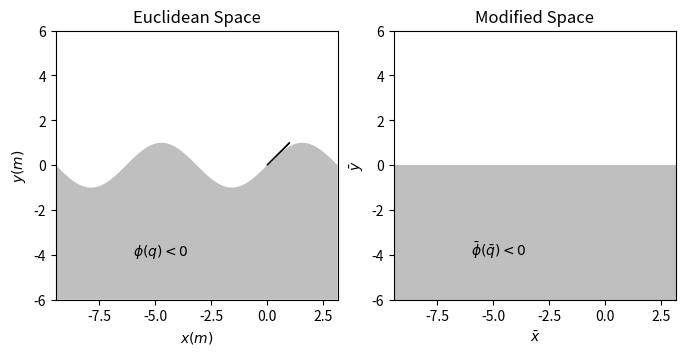

This chart was generated by the following Python code: (Note: this script raises an exception after producing the figure.)
import matplotlib.pyplot as plt
import matplotlib.animation as animation
from numpy import shape
import numpy as np


def init():
    qmass.set_data([], [])
    qtraj.set_data([], [])
    zmass.set_data([], [])
    ztraj.set_data([], [])

    qqmass.set_data([], [])
    qqtraj.set_data([], [])
    zzmass.set_data([], [])
    zztraj.set_data([], [])

    #qxforce = axl.arrow(0, 0, 0, 0)

    return qmass, qtraj, zmass, ztraj 


def animate(i):
    t = float(i) / rate
    newPq = s.xtopq(lintraj.x(t))
    newqq = s.xtoq(lintraj.x(t))
    uval = lintraj.u(t)

    qmass.set_data(newPq)
    qtraj.set_data(qtraj.get_xdata() + [newPq[0]],
                   qtraj.get_ydata() + [newPq[1]])

    qqmass.set_data(newqq)
    qqtraj.set_data(qqtraj.get_xdata() + [newqq[0]],
                    qqtraj.get_ydata() + [newqq[1]])

    for artist in axl.artists:
        artist.remove()
    qxforce = axl.arrow(newPq[0], newPq[1], 0.5*uval[0], 0.5*uval[1],
                        length_includes_head=True, width=0.01)

    newPz = s.xtopz(lintraj.x(t))
    newzb = s.xtoz(lintraj.x(t))

    zmass.set_data(newPz)
    ztraj.set_data(ztraj.get_xdata() + [newPz[0]],
                   ztraj.get_ydata() + [newPz[1]])

    zzmass.set_data(newzb)
    zztraj.set_data(zztraj.get_xdata() + [newzb[0]],
                    zztraj.get_ydata() + [newzb[1]])

    return qmass, qtraj, zmass, ztraj, qqmass, qqtraj, zzmass, zztraj, qxforce


if __name__ == "__main__":
    fig = plt.figure(figsize=(8, 4.5))  # 16:9 ratio
    xmin = -3 * np.pi
    xmax = np.pi
    ymin = -6
    ymax = 6
    axl = fig.add_subplot(121, xlim=(xmin, xmax), ylim=(ymin, ymax),
                          aspect='equal', xlabel="$x(m)$",
                          ylabel="$y(m)$",
                          title='Euclidean Space')
    # axl.tick_params(pad=-20)

    axr = fig.add_subplot(122, xlim=(xmin, xmax), ylim=(ymin, ymax),
                          aspect='equal', xlabel=r'$\bar{x}$',
                          ylabel=r'$\bar{y}$',
                          title='Modified Space')
    # axr.set_yticklabels([])
    # axr.set_xticklabels([])

    xarray = np.linspace(xmin, xmax, 100)

    qmass, = axl.plot([], [], 'bo', ms=6)
    qqmass, = axl.plot([], [], 'ro', ms=6)
    qqtraj, = axl.plot([], [], 'r--', lw=1)
    qtraj, = axl.plot([], [], 'b-', lw=1)
    qxforce = axl.arrow(0, 0, 1, 1)

    sinfloor = axl.fill_between(xarray, ymin, np.sin(xarray),
                                facecolor='grey', alpha=0.5)
    sinlabel = axl.text(-6, -4, r"$\phi(q)<0$")

    flatfloor = axr.fill_between(xarray, ymin, 0 * xarray,
                                 facecolor='grey', alpha=0.5)
    flatlabel = axr.text(-6, -4, r'$\bar{\phi}(\bar{q})<0$')

    zmass, = axr.plot([], [], 'bo', ms=6)
    zzmass, = axr.plot([], [], 'ro', ms=6)
    zztraj, = axr.plot([], [], 'r--', lw=1)
    ztraj, = axr.plot([], [], 'b-', lw=1)

    tmin = lintraj._t[0]
    tmax = lintraj._t[-1]
    rate = 30.0  # in frames per second

    ani = animation.FuncAnimation(fig, animate,
                                  frames=int(rate * (tmax - tmin)),
                                  interval=1000 / (rate), blit=True,
                                  init_func=init, repeat=True)

    # dpi = 720/height in inches for 720p output
    ani.save('sim_real_time.mp4', fps=30, bitrate=7500, dpi=160)

    plt.close()
